Run: headless pygame with SDL's dummy video driver; simulated clock (each Clock.tick advances the game by its frame time, no real sleeping); random seed 0; keys injected as events and as key.get_pressed() state; no mouse input.
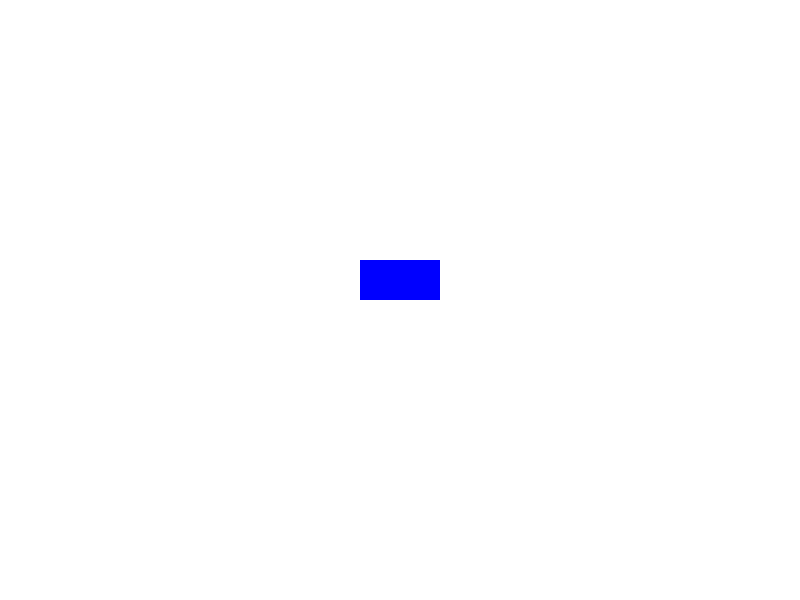
Frame 1 of 4 · flips 1–60 · no input
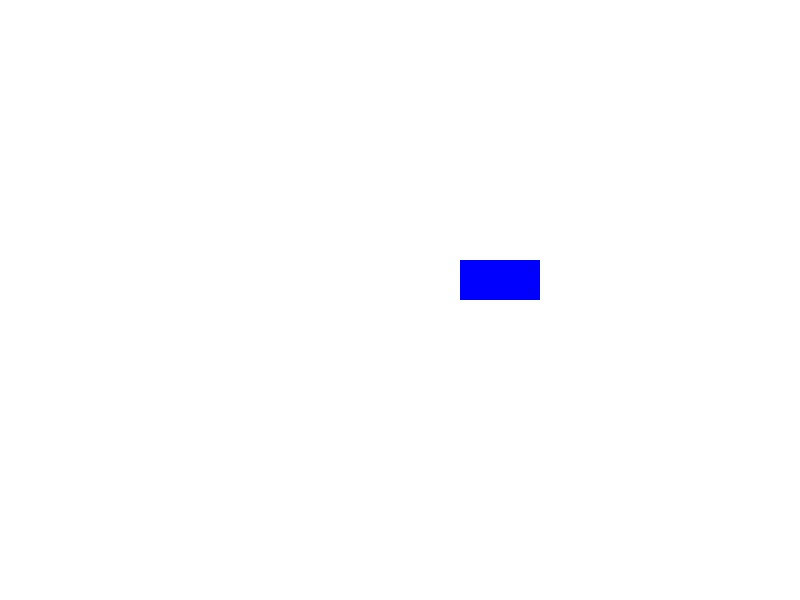
Frame 2 of 4 · flips 61–180 · tapped SPACE, RETURN · held RIGHT (→), D
Frame 3 of 4 · flips 181–300 · held DOWN (↓), S · screen unchanged from frame 2, image omitted
Frame 4 of 4 · flips 301–420 · held LEFT (←), A, UP (↑), W · screen same as frame 1, image omitted

The pygame program that drew these frames:

import pygame

pygame.init()

screen = pygame.display.set_mode((800, 600))
clock = pygame.time.Clock()
running = True

# 사각형 정의
rect1 = pygame.Rect(360, 260, 80, 40)

# 객체 이동 속도
speed = 100 # 100 pixel / 1 sec
while running:
    for event in pygame.event.get():
        if event.type == pygame.QUIT:
            running = False 
        elif event.type == pygame.KEYDOWN: # 키보드가 눌러졌다.
            if event.key == pygame.K_LEFT: # 어떤 key가 눌러졌습니까
                rect1.x -= speed
            if event.key == pygame.K_RIGHT: # 어떤 key가 눌러졌습니까
                rect1.x += speed
        

    dt = clock.tick(60) / 1000

    # <-, -> Key를 누를 때 사각형을 좌우로 이동.
    # keys = pygame.key.get_pressed()
    
    # if keys[pygame.K_LEFT]:
    #     rect1.x -= speed
    # if keys[pygame.K_RIGHT]:
    #     rect1.x += speed
    
    # 화면 나가지마
    if rect1.x < 0:
        rect1.x = 0

    if rect1.x + rect1.width > screen.get_width():
        rect1.x = screen.get_width() - rect1.width    
    
    # rect1.y += speed * dt
    
    
    # if rect1.bottom > screen.get_height():
    #     rect1.y = screen.get_height() - rect1.height
    #     speed = -speed
        
    # if rect1.y < 0:
    #     rect1.y = 0
    #     speed = -speed

    # if rect1.x + rect1.width > screen.get_width():
    #     rect1.x = screen.get_width() - rect1.width
    #     speed = -speed 
    
    # if rect1.x < 0:
    #     rect1.x = 0
    #     speed = -speed
    
    # 화면을 흰색으로 칠한다.
    screen.fill((255, 255, 255))

    pygame.draw.rect(screen, (0, 0, 255), rect1) # Rect 객체 이용
    
    
    # 지금까지 메모리에 작성된 그림을 화면(Screen)에 출력
    pygame.display.flip()
    
    
pygame.quit()
